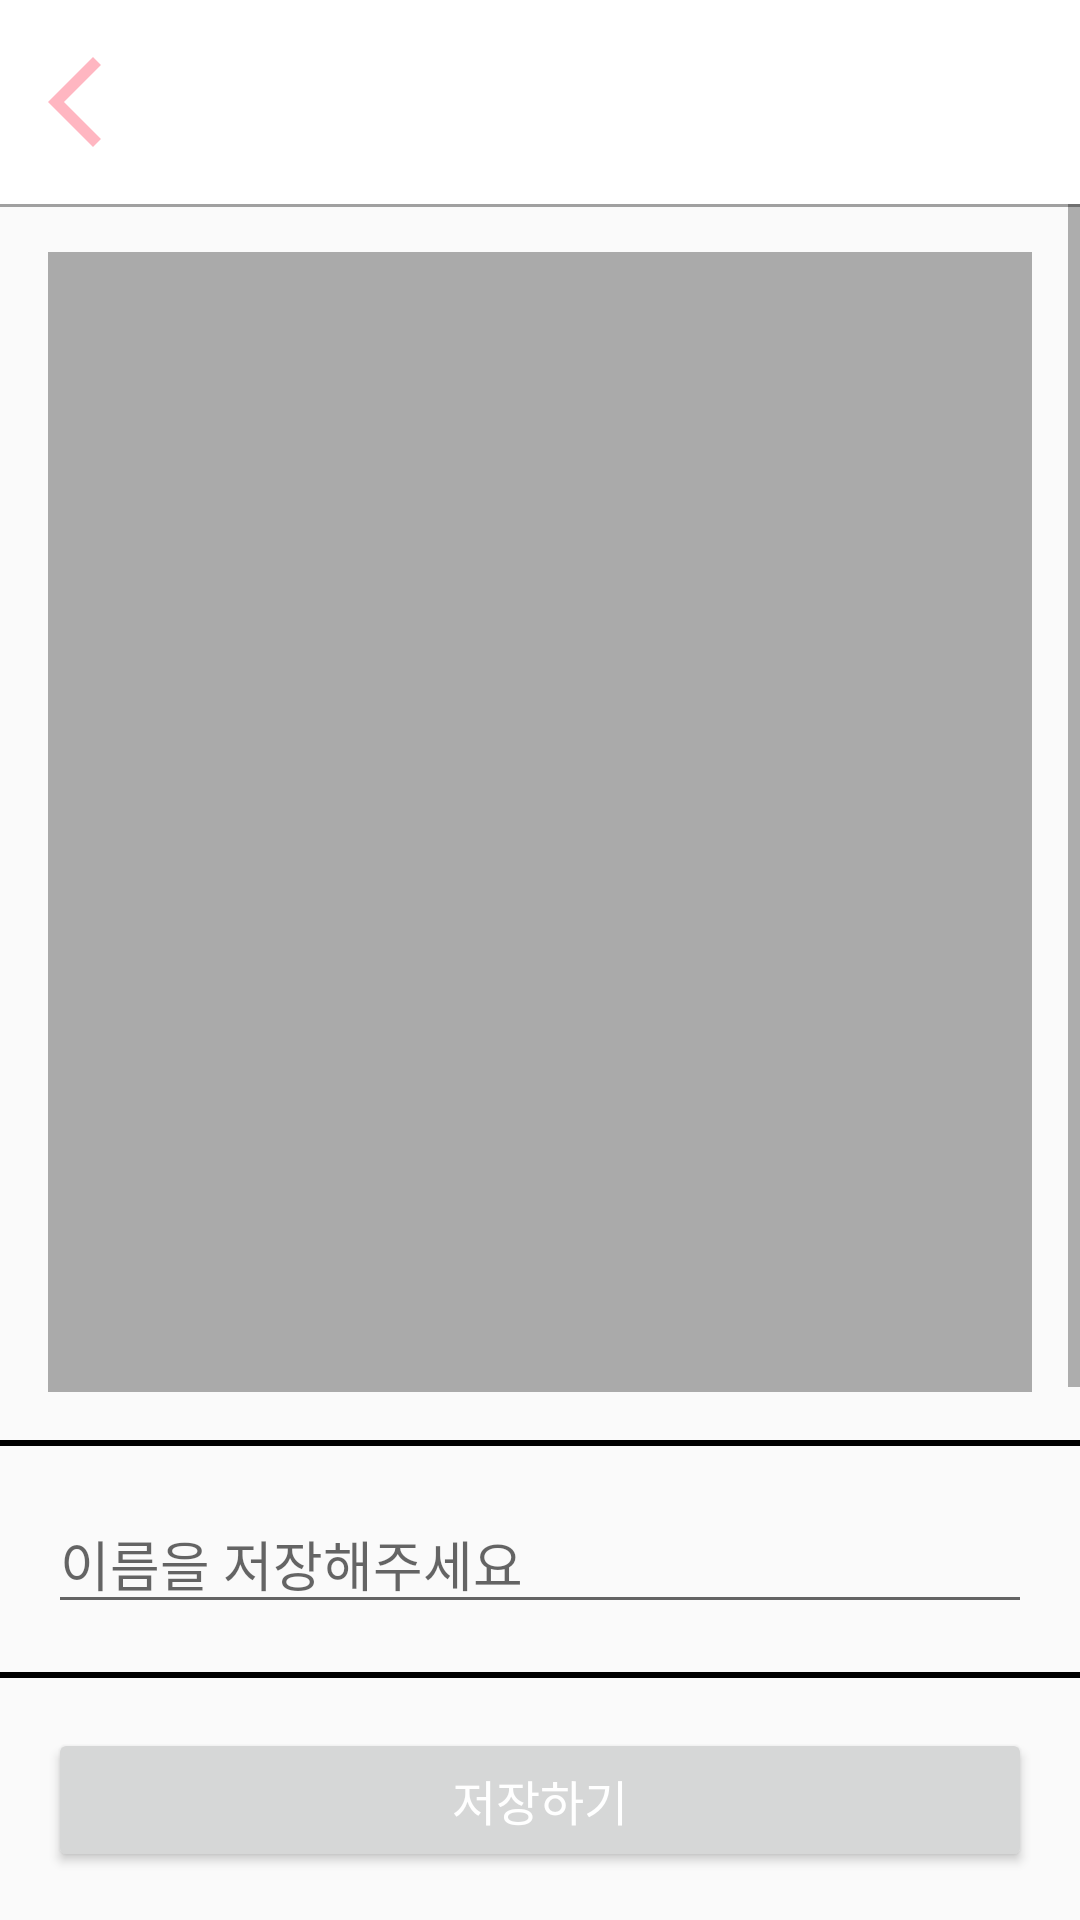

The Android layout XML behind this screen, and the referenced resources:
<!-- AndroidManifest.xml: application theme Theme.Recommendate -->
<!-- res/layout/activity_result.xml -->
<?xml version="1.0" encoding="utf-8"?>
<RelativeLayout xmlns:android="http://schemas.android.com/apk/res/android"
    xmlns:tools="http://schemas.android.com/tools"
    android:id="@+id/screen_result"
    android:layout_width="match_parent"
    android:layout_height="match_parent"
    tools:context=".RecommendActivity">

    <include layout="@layout/header_button_textview_layout" />

    <TextView
        android:id="@+id/blank_box_result"
        android:layout_width="wrap_content"
        android:layout_height="68dp">
    </TextView>


    <ScrollView
        android:layout_width="match_parent"
        android:layout_height="match_parent"
        android:layout_below="@id/blank_box_result"
        android:layout_marginBottom="80dp"
        >

        <RelativeLayout
            android:layout_width="match_parent"
            android:layout_height="match_parent">

            <View
                android:id="@+id/map_view"
                android:layout_width="match_parent"
                android:layout_height="380dp"
                android:layout_marginStart="16dp"
                android:layout_marginTop="16dp"
                android:layout_marginEnd="16dp"
                android:layout_marginBottom="16dp"
                android:background="@android:color/darker_gray" />

            <View
                android:id="@+id/divider_map_view"
                android:layout_width="match_parent"
                android:layout_height="2dp"
                android:layout_below="@id/map_view"
                android:background="@android:color/black" />

            <EditText
                android:id="@+id/edit_text_name"
                android:layout_width="match_parent"
                android:layout_height="wrap_content"
                android:layout_below="@id/divider_map_view"
                android:layout_marginStart="16dp"
                android:layout_marginTop="16dp"
                android:layout_marginEnd="16dp"
                android:layout_marginBottom="16dp"
                android:hint="이름을 저장해주세요" />

            <View
                android:id="@+id/divider_edit_text_name"
                android:layout_width="match_parent"
                android:layout_height="2dp"
                android:layout_below="@id/edit_text_name"
                android:background="@android:color/black" />

            <TextView
                android:id="@+id/place_1"
                android:layout_width="match_parent"
                android:layout_height="wrap_content"
                android:paddingVertical="16dp"
                android:paddingLeft="24dp"
                android:layout_below="@id/divider_edit_text_name"
                android:text="1. 어쩌구 밥집"
                android:textSize="20sp">
            </TextView>

            <TextView
                android:id="@+id/place_2"
                android:layout_width="match_parent"
                android:layout_height="wrap_content"
                android:paddingVertical="16dp"
                android:paddingLeft="24dp"
                android:layout_below="@id/place_1"
                android:text="2. 어쩌구 밥집"
                android:textSize="20sp">
            </TextView>
        </RelativeLayout>

    </ScrollView>

    <Button
        android:id="@+id/btn_save_result"
        android:layout_width="match_parent"
        android:layout_height="wrap_content"
        android:layout_alignParentBottom="true"
        android:layout_centerHorizontal="true"
        android:layout_marginHorizontal="16dp"
        android:layout_marginBottom="16dp"
        android:text="저장하기"
        android:textColor="@android:color/white"
        android:textSize="16sp" />

</RelativeLayout>
<!-- res/layout/header_button_textview_layout.xml (included above) -->
<?xml version="1.0" encoding="utf-8"?>
<RelativeLayout xmlns:android="http://schemas.android.com/apk/res/android"
    xmlns:tools="http://schemas.android.com/tools"
    android:layout_width="match_parent"
    android:layout_height="wrap_content"
    android:background="@color/white"
    tools:context=".RecommendActivity">

    <ImageButton
        android:id="@+id/btn_arrow_back"
        android:layout_width="36dp"
        android:layout_height="36dp"
        android:layout_alignParentStart="true"
        android:layout_marginStart="16dp"
        android:layout_marginEnd="16dp"
        android:layout_marginTop="16dp"
        android:background="@drawable/arrow_back_ios_24px"
        android:backgroundTint="#FFB6C1"
        android:contentDescription="뒤로가기 버튼" />

    <TextView
        android:id="@+id/text_header_title"
        android:layout_width="wrap_content"
        android:layout_height="wrap_content"
        android:layout_alignBottom="@id/btn_arrow_back"
        android:layout_toEndOf="@id/btn_arrow_back"
        android:textSize="24sp" />


    <View
        android:id="@+id/divider"
        android:layout_width="match_parent"
        android:layout_height="1dp"
        android:layout_below="@id/btn_arrow_back"
        android:layout_marginTop="16dp"
        android:background="@color/Gray" />

</RelativeLayout>
<!-- resources referenced by this layout -->
<resources>
  <color name="Gray">#a0a0a0</color>
  <color name="white">#FFFFFFFF</color>
  <!-- drawable arrow_back_ios_24px (drawable) -->
  <vector xmlns:android="http://schemas.android.com/apk/res/android"
      android:width="24dp"
      android:height="24dp"
      android:viewportWidth="960"
      android:viewportHeight="960"
      android:tint="?attr/colorControlNormal"
      android:autoMirrored="true">
    <path
        android:fillColor="@color/primaryColor"
        android:pathData="M400,880L0,480L400,80L471,151L142,480L471,809L400,880Z"/>
  </vector>
  <style name="Theme.Recommendate" parent="Base.Theme.Recommendate" />
  <color name="primaryColor">#FF69B4</color>
  <style name="Base.Theme.Recommendate" parent="Theme.AppCompat.Light">
          
          
      </style>
</resources>
